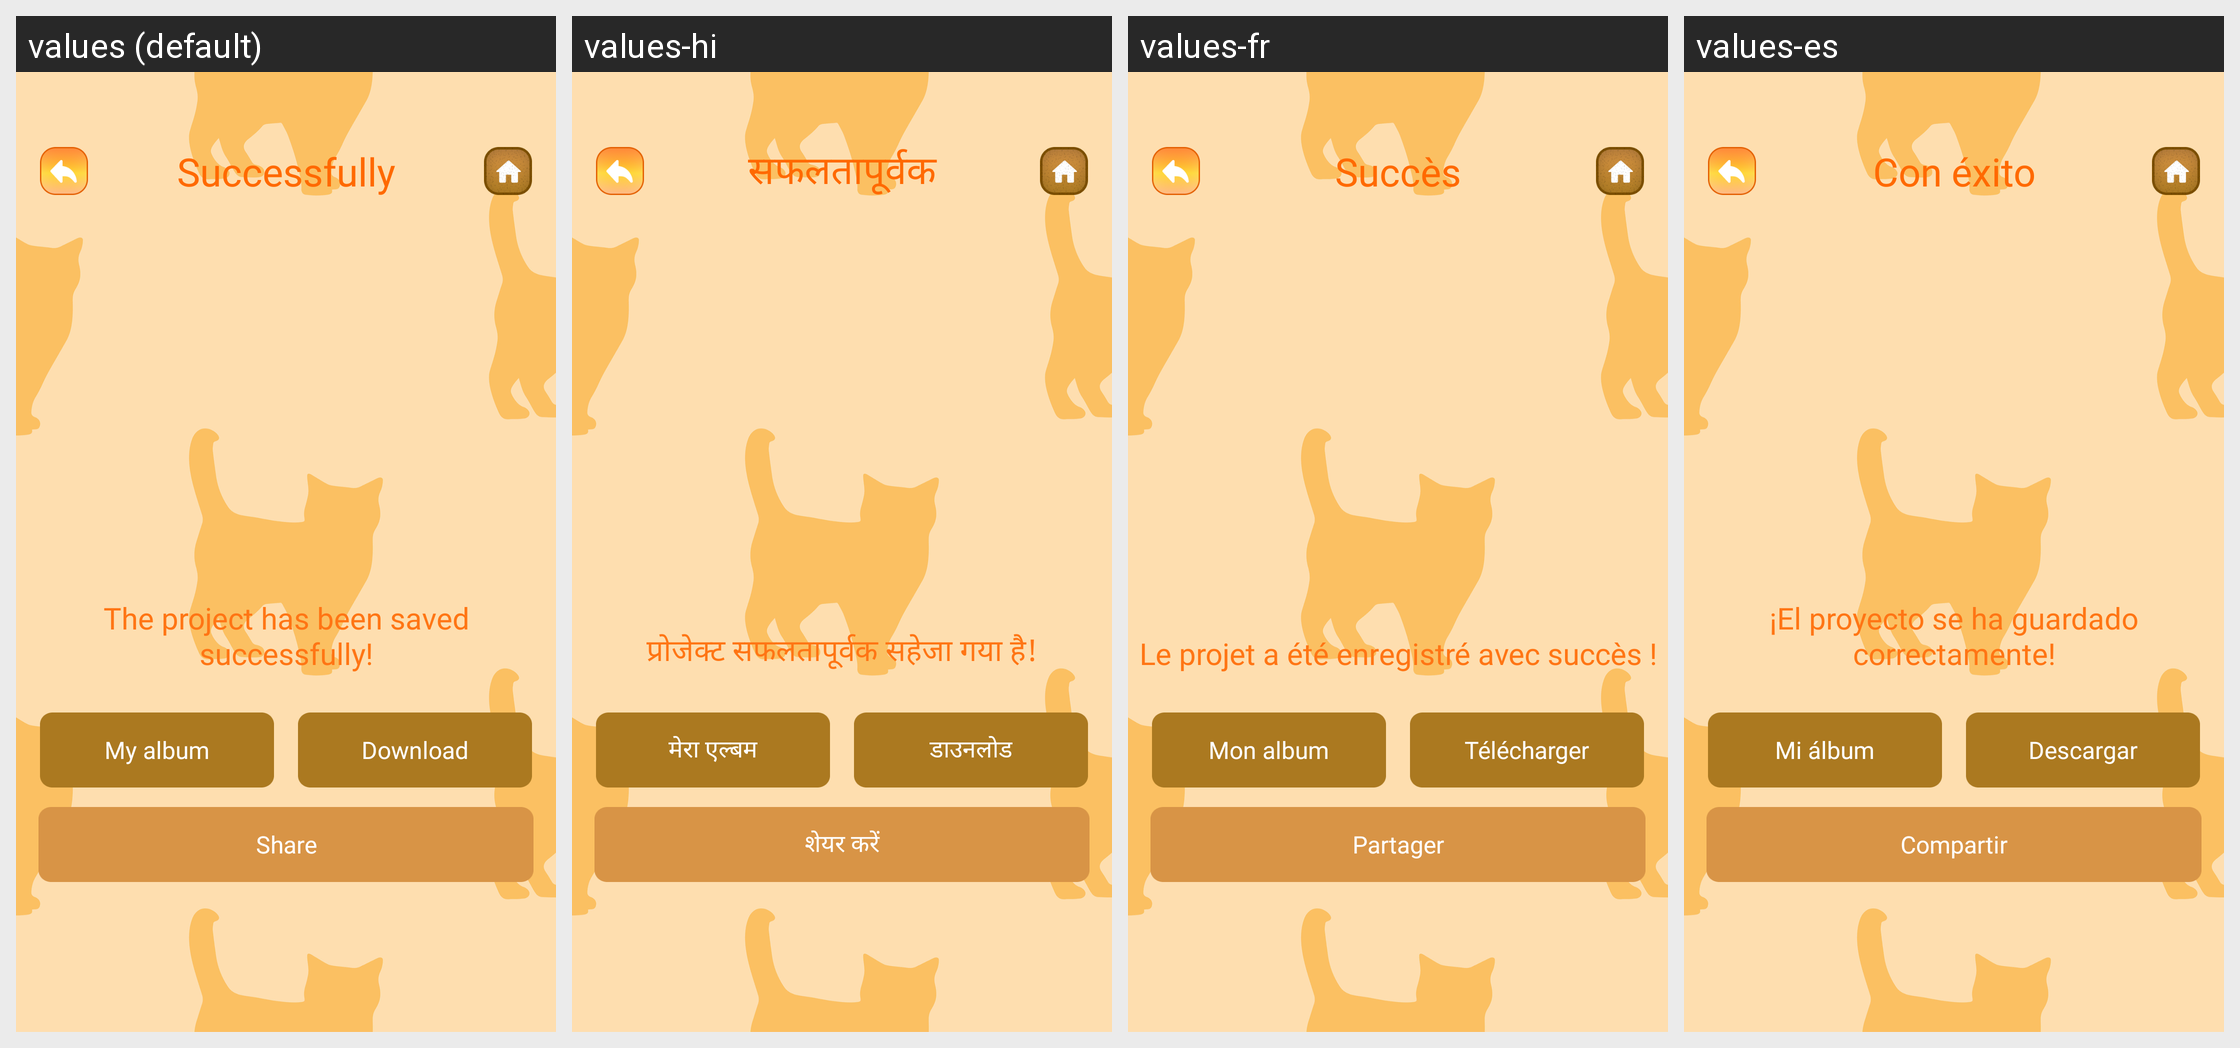

The same Android screen rendered under several of its app's locales, left to right. List the strings drawn on it with the default value and each locale's translation.
Android screen res/layout/activity_success.xml rendered under 4 locales, left to right: values (default), values-hi, values-fr, values-es. Device: Nexus 5 (rendered at 1080×1920; each locale shown at half size, 540×960, under a caption strip naming it); theme Theme.ST195.
Other locales in the repository, not shown: values-de, values-in, values-pt.
Strings drawn on this screen, with the default value and each locale's value (text and hints the layout hard-codes, and strings that could not be matched under every locale, appear in the picture but are not listed):

successfully
  values: Successfully
  values-hi: सफलतापूर्वक
  values-fr: Succès
  values-es: Con éxito

image_has_been_saved_successfully
  values: The project has been saved successfully!
  values-hi: प्रोजेक्ट सफलतापूर्वक सहेजा गया है!
  values-fr: Le projet a été enregistré avec succès !
  values-es: ¡El proyecto se ha guardado correctamente!

my_creation
  values: My album
  values-hi: मेरा एल्बम
  values-fr: Mon album
  values-es: Mi álbum

download
  values: Download
  values-hi: डाउनलोड
  values-fr: Télécharger
  values-es: Descargar

share
  values: Share
  values-hi: शेयर करें
  values-fr: Partager
  values-es: Compartir
